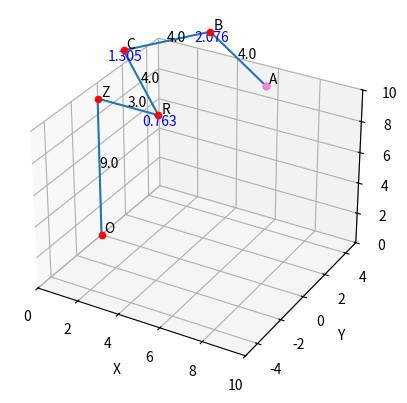

Write Python code to recreate this figure.
#Works
import matplotlib.pyplot as plt
from mpl_toolkits.mplot3d import Axes3D
import numpy as np
import math

fig = plt.figure()
ax = plt.axes(projection='3d')
ax.set_xlabel('X')
ax.set_ylabel('Y')
ax.set_zlabel('Z')
ax.set_xlim([0, 10])
ax.set_ylim([-5, 5])
ax.set_zlim([0, 10])

""""
#Givens
#point(x, y, z) theta_x, theta_y
x-axis ----------
z-axis ||||||||||
y-axis 

#z0 is the height of the xy plane
#z1 is the height of the point from the xy plane

"""

def triangle_inequality(a, b, c):
    if(a == max(a, b, c)):
        if a > b+c:
            return -1
        else:
            return 1
    elif(b == max(a, b, c)):
        if b > a+c:
            return -1
        else:
            return 1
    elif(c == max(a, b, c)):
        if c > a+b:
            return -1
        else:
            return 1


def sine_law(theta_b, a, b):
    #b is opposite of theta_b
    #a is opposite of theta_a
    #c is opposite of theta_c

    theta_a1 = np.arcsin(a*math.sin(theta_b)/b)
    theta_c1 = math.pi-theta_a1-theta_b
    c1 = math.sin(theta_c1)*a/math.sin(theta_a1)

    return theta_a1, theta_c1, c1

    """theta_a2 = math.pi-np.arcsin(a*math.sin(b)/b) #TO DO since SSA does not define an unique triangle
    theta_c2 = math.pi-theta_a2-theta_b
    c2 = math.sin(theta_c2)*a/math.sin(a)

    if triangle_inequality(a, b, c2) == 1 and :"""


def cosine_law_angle(a, b, c):
    #print(a, b, c)
    try:
        num = (a**2+b**2-c**2)/(2*a*b)
    except:
        return 0
    #print("num", num)

    return np.arccos(num)


def length(pointA, pointB):
    return math.sqrt((pointA[0]-pointB[0])**2+(pointA[1]-pointB[1])**2+(pointA[2]-pointB[2])**2)

def heron(a, b, c):
    s = (a+b+c)/2
    area = math.sqrt(s*(s-a)*(s-b)*(s-c))
    return area

def graph(point):
    ax.scatter(point[0], point[1], point[2], c='red')

def print_length():
    print(length(points['R'], points['C']), length(points['C'], points['B']), length(points['B'], points['A']))

def check_possibility():
    if length(points['A'], points['R']) > arm_lengths['RC']+arm_lengths['CB']+arm_lengths['BA']:
        return -1
    else:
        return 1

x = 7 #Given
y = 2
z = 11
theta_x = math.pi/4
theta_y = math.pi/6
z0 = z-math.tan(theta_x)*y
z1 = z-z0

#TO DO: Find relative angles

arm_lengths = {}
arm_lengths['OZ'] = z0
arm_lengths['ZR'] = 3 #Given
arm_lengths['RC'] = 4 #Given
arm_lengths['CB'] = 4 #Given
arm_lengths['BA'] = 4 #Given

points = {}
points['O'] = np.array([0, 0, 0]) #(x, y, z)
points['Z'] = np.array([0, 0, z0])
points['R'] = np.array([arm_lengths['ZR'], 0, z0])
points['C'] = None
points['B'] = np.array([x-math.cos(theta_y)*arm_lengths['BA'], y+math.sin(theta_y)*arm_lengths['BA']*math.cos(theta_x), z+math.sin(theta_y)*arm_lengths['BA']*math.sin(theta_x)]) #TO DO: Find using thetas
points['A'] = np.array([x, y, z])

arm_lengths['RB'] = length(points['R'], points['B'])

vectors = {}
vectors['OZ'] = points['Z']-points['O']
vectors['ZR'] = points['R']-points['Z']
vectors['RA'] = points['A']-points['R']
vectors['RB'] = points['B']-points['R']

#TO DO: Check if solve is possible through length and triangle inequality
if check_possibility() == -1:
    print("Length NOT POSSIBLE")
    quit()

if triangle_inequality(arm_lengths['RC'], arm_lengths['CB'], length(points['B'], points['R'])) == -1:
    print("Triangle NOT POSSIBLE")
    quit()

cross_X = np.cross(vectors['RA'], vectors['RB'])
cross_Y = np.cross(cross_X, vectors['RB'])

h = 2*heron(arm_lengths['RC'], arm_lengths['RB'], arm_lengths['CB'])/arm_lengths['RB']
vectors['DC'] = h*cross_Y/np.linalg.norm(cross_Y)

arm_lengths['RD'] = math.sqrt(arm_lengths['RC']**2-h**2)
vectors['RD'] = arm_lengths['RD']*vectors['RB']/np.linalg.norm(vectors['RB'])
point_D = points['R']+vectors['RD']
arm_lengths['DB'] = length(point_D, points['B'])

vectors['RC'] = vectors['RD']+vectors['DC']
points['C'] = vectors['RC']+points['R']

angles = {}
angles['R'] = cosine_law_angle(arm_lengths['RC'], arm_lengths['ZR'], length(points['Z'], points['C']))
angles['C'] = cosine_law_angle(arm_lengths['RC'], arm_lengths['CB'], arm_lengths['RB'])
angles['B'] = cosine_law_angle(arm_lengths['CB'], arm_lengths['BA'], length(points['A'], points['C']))
angles['A'] = None

x_val = []
y_val = []
z_val = []

for key, val in points.items():
    x_val.append(val[0])
    y_val.append(val[1])
    z_val.append(val[2])
    graph(points[key])

    ax.text(x_val[-1]+0.1, y_val[-1]+0.1, z_val[-1]+0.1, key) #Print point

    if key != 'O': #Print Length
        ax.text((x_val[-1]+x_val[-2])/2, (y_val[-1]+y_val[-2])/2, (z_val[-1]+z_val[-2])/2, round(length(points[key], points[prev_key]), 3))
    prev_key = key

    if key != 'O' and key != 'Z' and key!='A':
        ax.text(x_val[-1]-0.5, y_val[-1]-0.5, z_val[-1]-0.5, round(angles[key], 3), color='blue')

print_length()
ax.plot(x_val, y_val, z_val)
ax.scatter(x, y, z, c='violet')

plt.show()